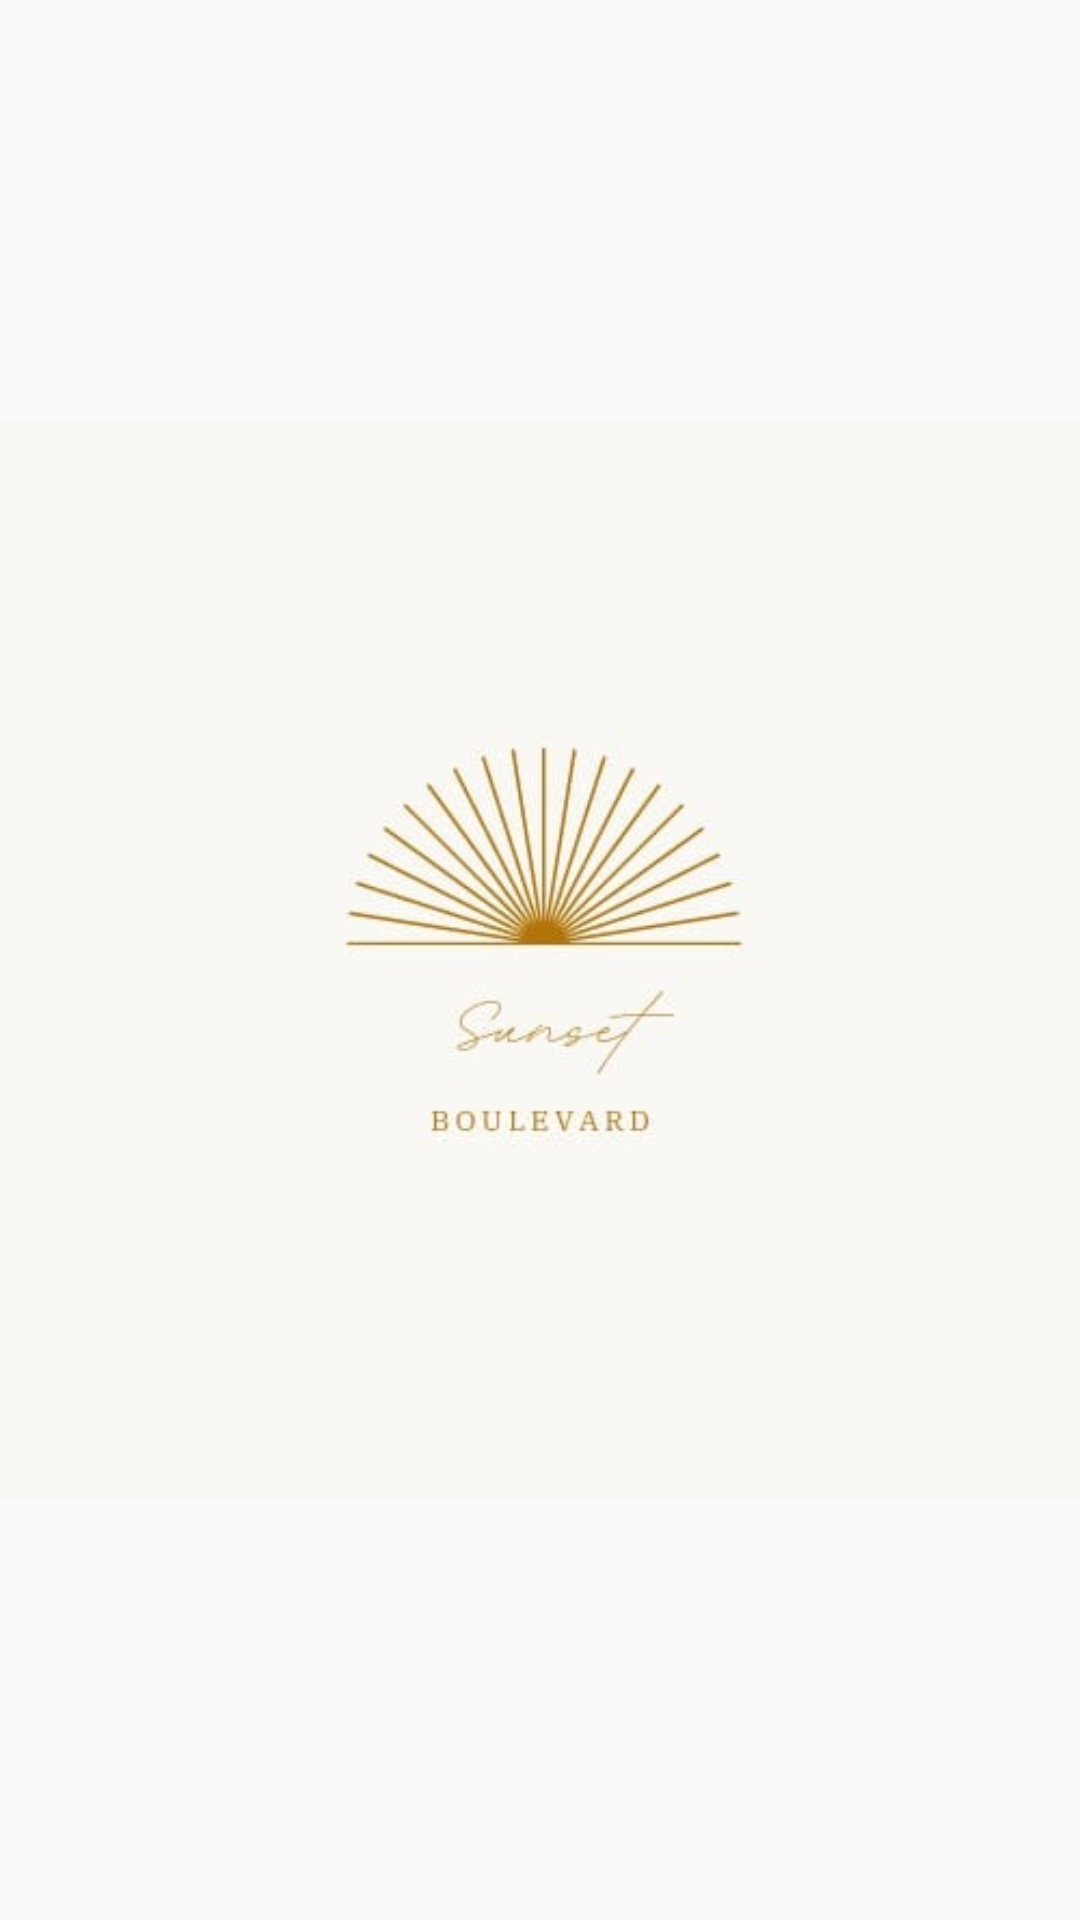

Layout XML and referenced resources for this Android screen:
<!-- AndroidManifest.xml: activity theme Theme.SunsetBoulevard -->
<!-- res/layout/activity_splash.xml -->
<?xml version="1.0" encoding="utf-8"?>
<androidx.constraintlayout.widget.ConstraintLayout xmlns:android="http://schemas.android.com/apk/res/android"
    xmlns:app="http://schemas.android.com/apk/res-auto"
    xmlns:tools="http://schemas.android.com/tools"
    android:id="@+id/constraintLayout"
    android:layout_width="match_parent"
    android:layout_height="match_parent">

    <ImageView
        android:id="@+id/imageView"
        android:layout_width="wrap_content"
        android:layout_height="wrap_content"
        android:layout_marginTop="10dp"
        android:layout_marginBottom="10dp"
        android:src="@drawable/image"
        app:layout_constraintBottom_toBottomOf="parent"
        app:layout_constraintTop_toTopOf="parent"
        tools:ignore="MissingConstraints"
        tools:layout_editor_absoluteX="0dp" />
</androidx.constraintlayout.widget.ConstraintLayout>
<!-- resources referenced by this layout -->
<resources>
  <!-- drawable image: jpg bitmap (drawable, 14792 bytes) -->
  <style name="Theme.SunsetBoulevard" parent="android:Theme.Material.Light.NoActionBar" />
</resources>
